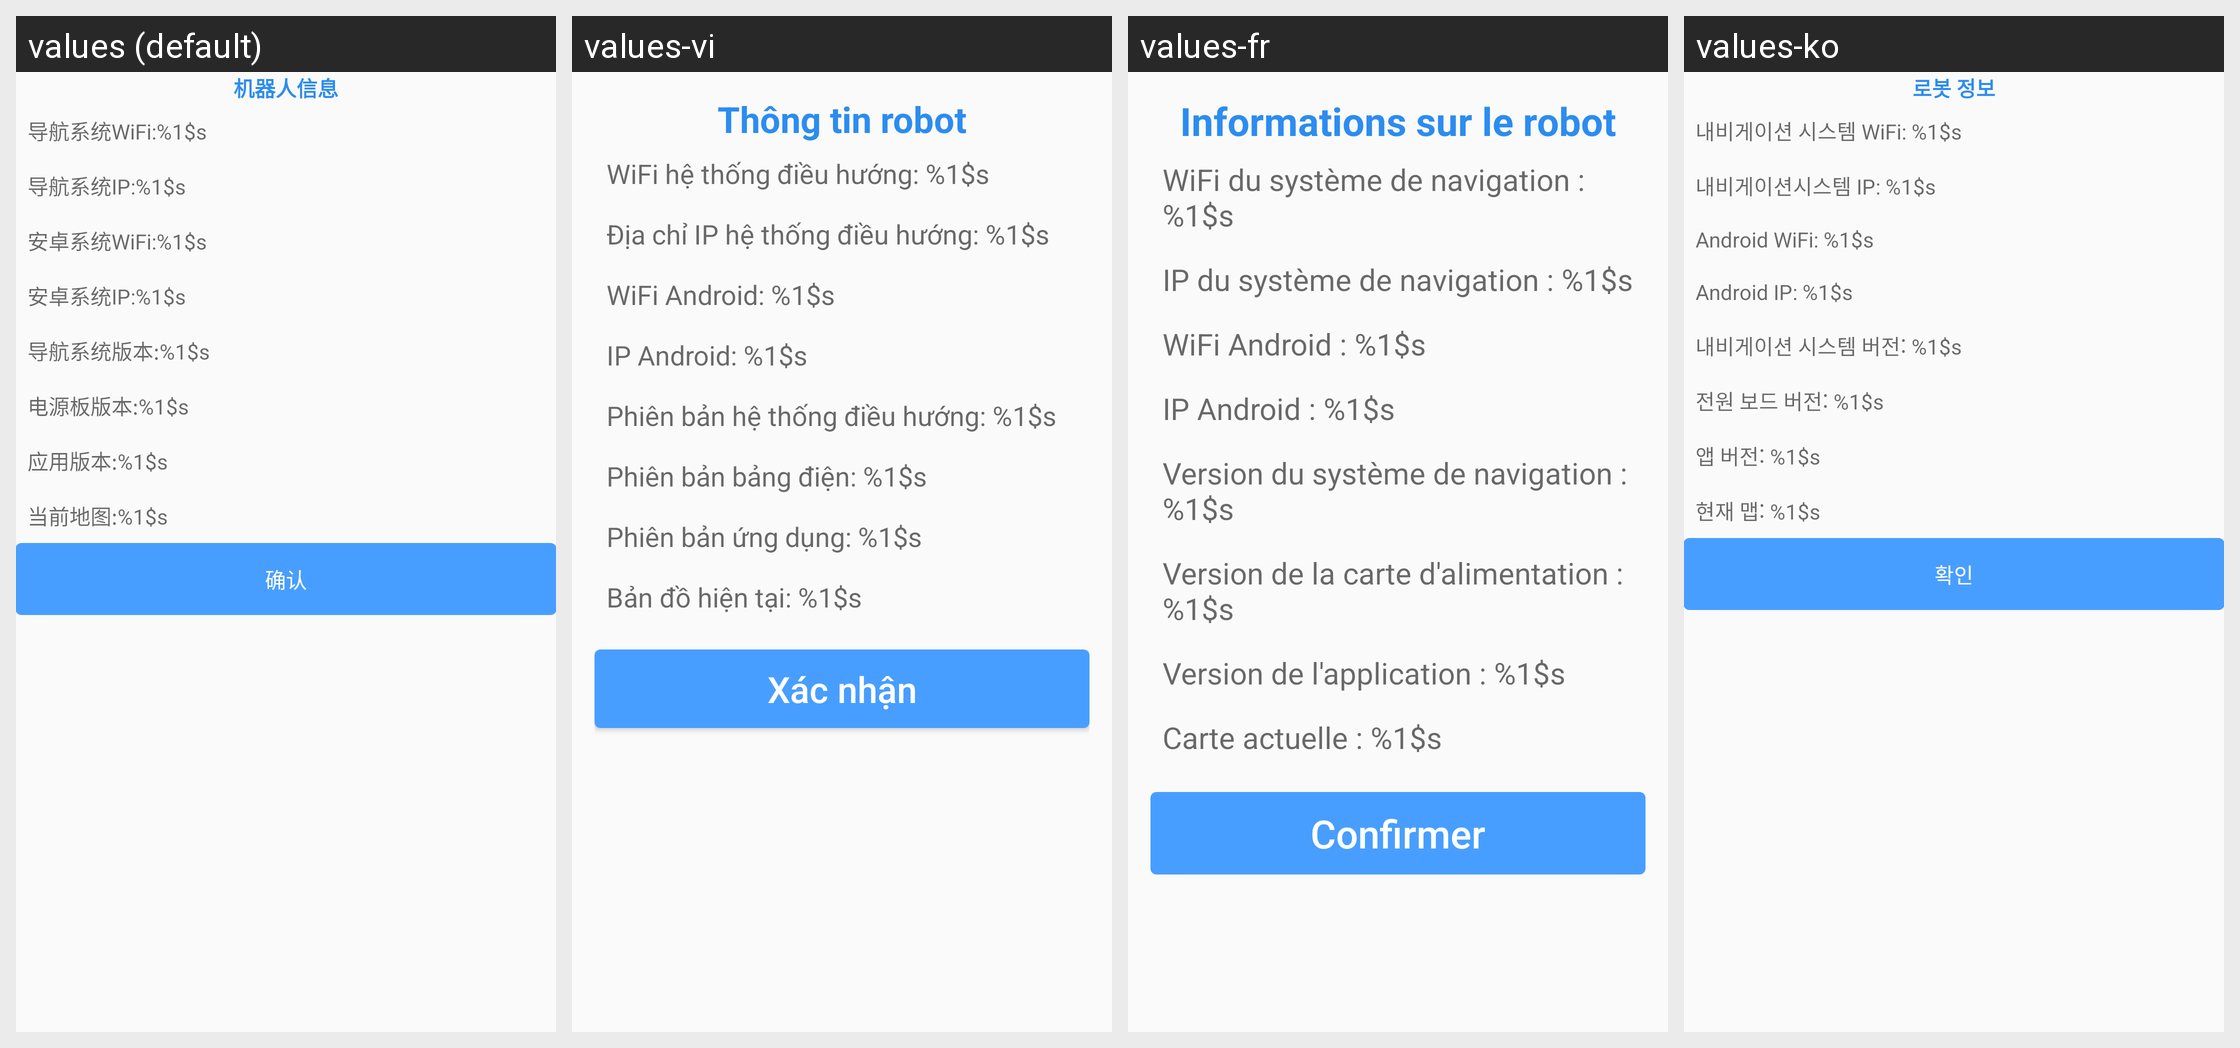

Translations of the strings shown on this Android screen, per locale in the grid:
Android screen res/layout/layout_dialog_robot_info.xml rendered under 4 locales, left to right: values (default), values-vi, values-fr, values-ko. Device: Nexus 5 (rendered at 1080×1920; each locale shown at half size, 540×960, under a caption strip naming it); theme Theme.AGV.
Other locales in the repository, not shown: values-ar, values-de, values-en, values-es, values-hu, values-ja, values-nl, values-th, values-zh-rHK, values-zh-rTW.
Strings drawn on this screen, with the default value and each locale's value (text and hints the layout hard-codes, and strings that could not be matched under every locale, appear in the picture but are not listed):

text_robot_info
  values: 机器人信息
  values-vi: Thông tin robot
  values-fr: Informations sur le robot
  values-ko: 로봇 정보

text_ros_wifi
  values: 导航系统WiFi:%1$s
  values-vi: WiFi hệ thống điều hướng: %1$s
  values-fr: WiFi du système de navigation : %1$s
  values-ko: 내비게이션 시스템 WiFi: %1$s

text_ros_ip
  values: 导航系统IP:%1$s
  values-vi: Địa chỉ IP hệ thống điều hướng: %1$s
  values-fr: IP du système de navigation : %1$s
  values-ko: 내비게이션시스템 IP: %1$s

text_android_wifi
  values: 安卓系统WiFi:%1$s
  values-vi: WiFi Android: %1$s
  values-fr: WiFi Android : %1$s
  values-ko: Android WiFi: %1$s

text_android_ip
  values: 安卓系统IP:%1$s
  values-vi: IP Android: %1$s
  values-fr: IP Android : %1$s
  values-ko: Android IP: %1$s

text_ros_version
  values: 导航系统版本:%1$s
  values-vi: Phiên bản hệ thống điều hướng: %1$s
  values-fr: Version du système de navigation : %1$s
  values-ko: 내비게이션 시스템 버전: %1$s

text_power_board_version
  values: 电源板版本:%1$s
  values-vi: Phiên bản bảng điện: %1$s
  values-fr: Version de la carte d'alimentation : %1$s
  values-ko: 전원 보드 버전: %1$s

text_app_ver
  values: 应用版本:%1$s
  values-vi: Phiên bản ứng dụng: %1$s
  values-fr: Version de l'application : %1$s
  values-ko: 앱 버전: %1$s

text_current_map
  values: 当前地图:%1$s
  values-vi: Bản đồ hiện tại: %1$s
  values-fr: Carte actuelle : %1$s
  values-ko: 현재 맵: %1$s

text_confirm
  values: 确认
  values-vi: Xác nhận
  values-fr: Confirmer
  values-ko: 확인
